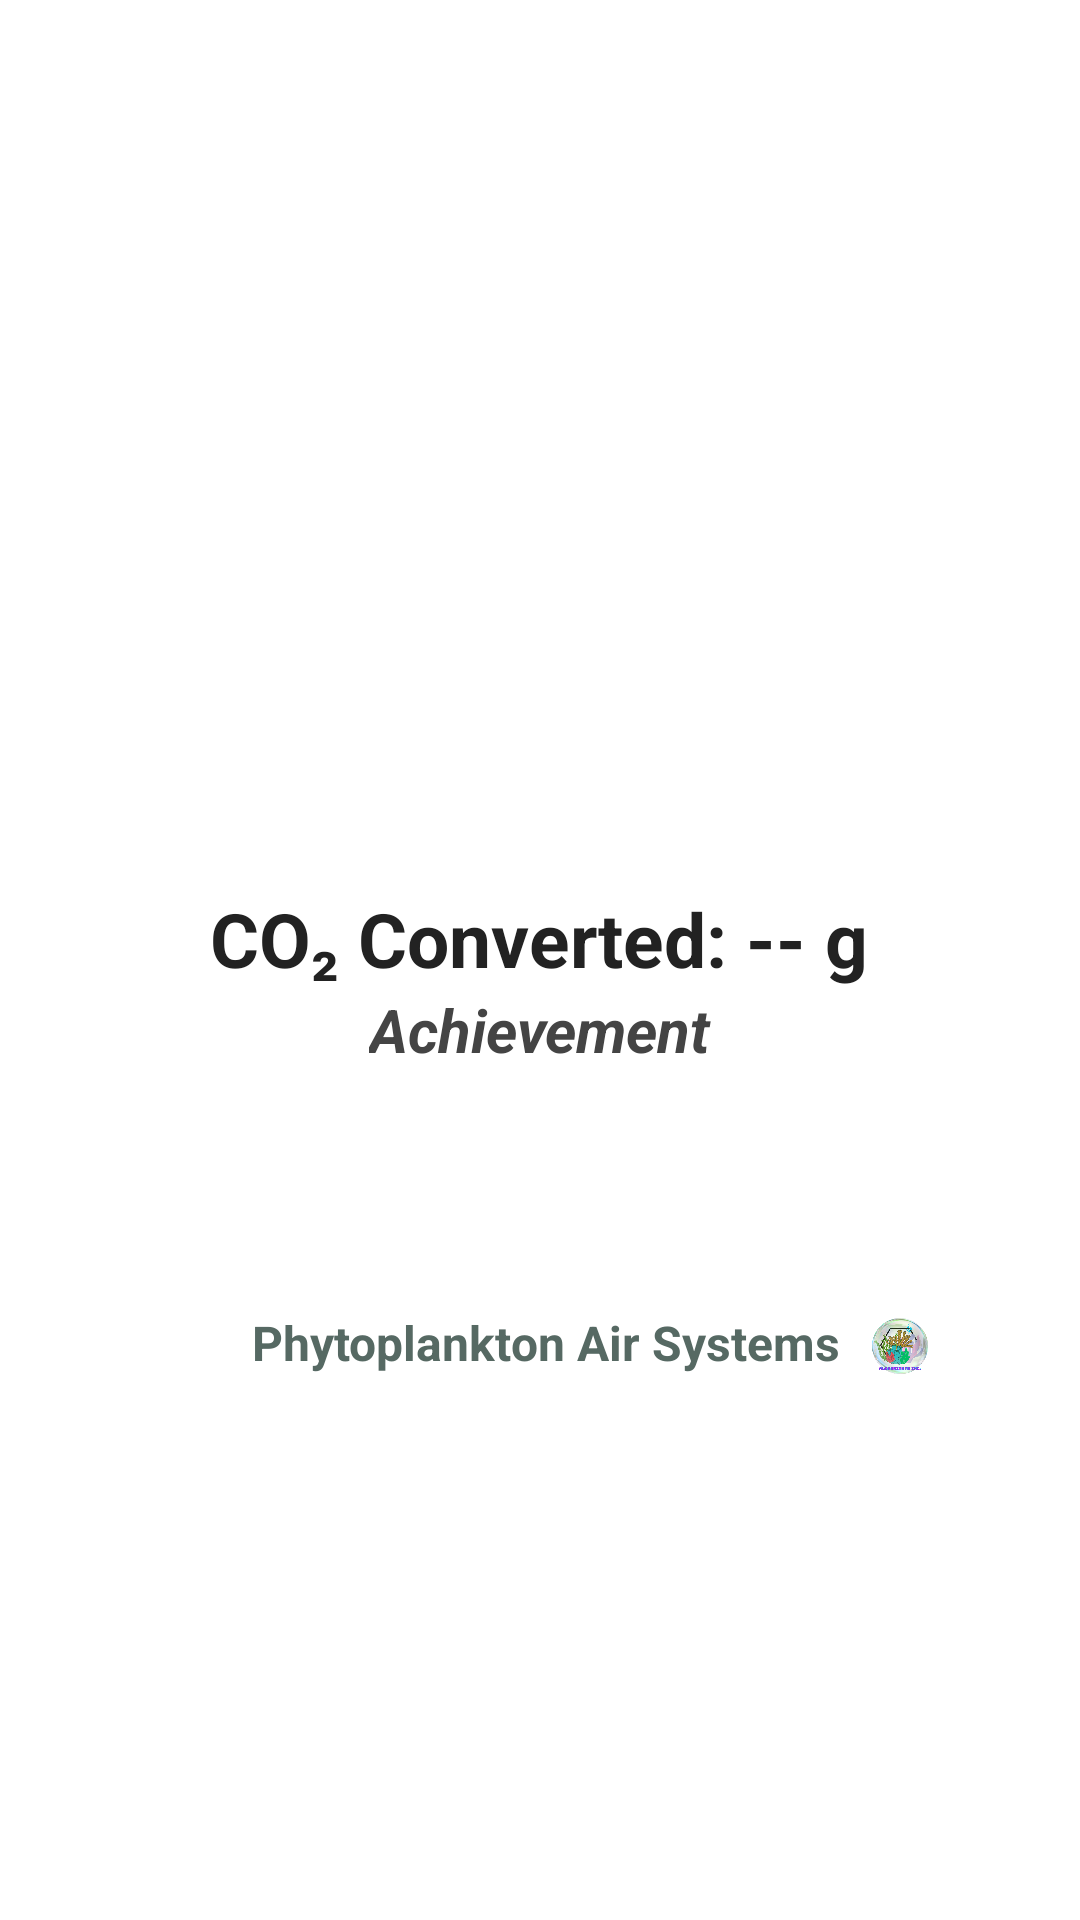

Produce the Android XML layout that renders to this screen, including the resource entries it uses.
<!-- AndroidManifest.xml: application theme Theme.PhytoplanktonAirSystems -->
<!-- res/layout/share_dashboard_view.xml -->
<?xml version="1.0" encoding="utf-8"?>
<LinearLayout xmlns:android="http://schemas.android.com/apk/res/android"
    android:id="@+id/shareLayoutRoot"
    android:layout_width="match_parent"
    android:layout_height="wrap_content"
    android:background="@drawable/loginbg"
    android:padding="32dp"
    android:orientation="vertical"
    android:gravity="center_horizontal"
    android:minHeight="0dp"
    android:clipChildren="true"
    android:clipToPadding="true">

    <TextView
        android:id="@+id/lifetimeCO2"
        android:layout_width="wrap_content"
        android:layout_height="wrap_content"
        android:text="@string/CarbonDioxideConverted"
        android:textColor="#222222"
        android:textSize="25sp"
        android:textStyle="bold"
        android:layout_marginTop="264dp" />

    <TextView
        android:id="@+id/highestAchievement"
        android:layout_width="wrap_content"
        android:layout_height="wrap_content"
        android:text="@string/achievement"
        android:textColor="#444444"
        android:textSize="20sp"
        android:textStyle="bold|italic"
        android:layout_marginTop="00dp" />

    <LinearLayout
        android:layout_width="match_parent"
        android:layout_height="wrap_content"
        android:layout_marginTop="80dp"
        android:gravity="end"
        android:orientation="horizontal"
        android:paddingEnd="16dp">

        <TextView
            android:id="@+id/appWatermark"
            android:layout_width="wrap_content"
            android:layout_height="wrap_content"
            android:text="@string/phytoplankton_air_systems"
            android:textSize="16sp"
            android:textStyle="bold"
            android:textColor="@color/marsh_depth"
            android:layout_marginEnd="8dp" />

        <ImageView
            android:layout_width="24dp"
            android:layout_height="24dp"
            android:src="@drawable/algaerithms"
            android:contentDescription="@string/app_logo" />
    </LinearLayout>

</LinearLayout>
<!-- resources referenced by this layout -->
<resources>
  <color name="marsh_depth">#566963</color>
  <!-- drawable algaerithms: png bitmap (drawable, 207600 bytes) -->
  <string name="CarbonDioxideConverted">CO₂ Converted: -- g</string>
  <string name="achievement">Achievement</string>
  <string name="app_logo">App logo</string>
  <string name="phytoplankton_air_systems">Phytoplankton Air Systems</string>
  <style name="Theme.PhytoplanktonAirSystems" parent="Theme.MaterialComponents.DayNight.NoActionBar">
          <item name="android:windowSplashScreenBackground" tools:targetApi="31">@color/algae_green</item>
          
          <item name="colorPrimary">@color/midnight_moss</item>
          <item name="colorPrimaryVariant">@color/marsh_depth</item>
          <item name="colorOnPrimary">@color/clay_wash</item>
  
          
          <item name="colorSecondary">@color/pond_reflection</item>
          <item name="colorSecondaryVariant">@color/eucalyptus</item>
          <item name="colorOnSecondary">@color/sprout_white</item>
  
          
          <item name="android:statusBarColor">?attr/colorPrimaryVariant</item>
  
          
          <item name="android:windowFullscreen">true</item>
          <item name="windowActionBar">false</item>
          <item name="windowNoTitle">true</item>
      </style>
  <color name="algae_green">#7BAE7F</color>
  <color name="midnight_moss">#1E2E24</color>
  <color name="clay_wash">#F1E4D7</color>
  <color name="pond_reflection">#739892</color>
  <color name="eucalyptus">#8DAA9D</color>
  <color name="sprout_white">#E9F5DB</color>
</resources>
